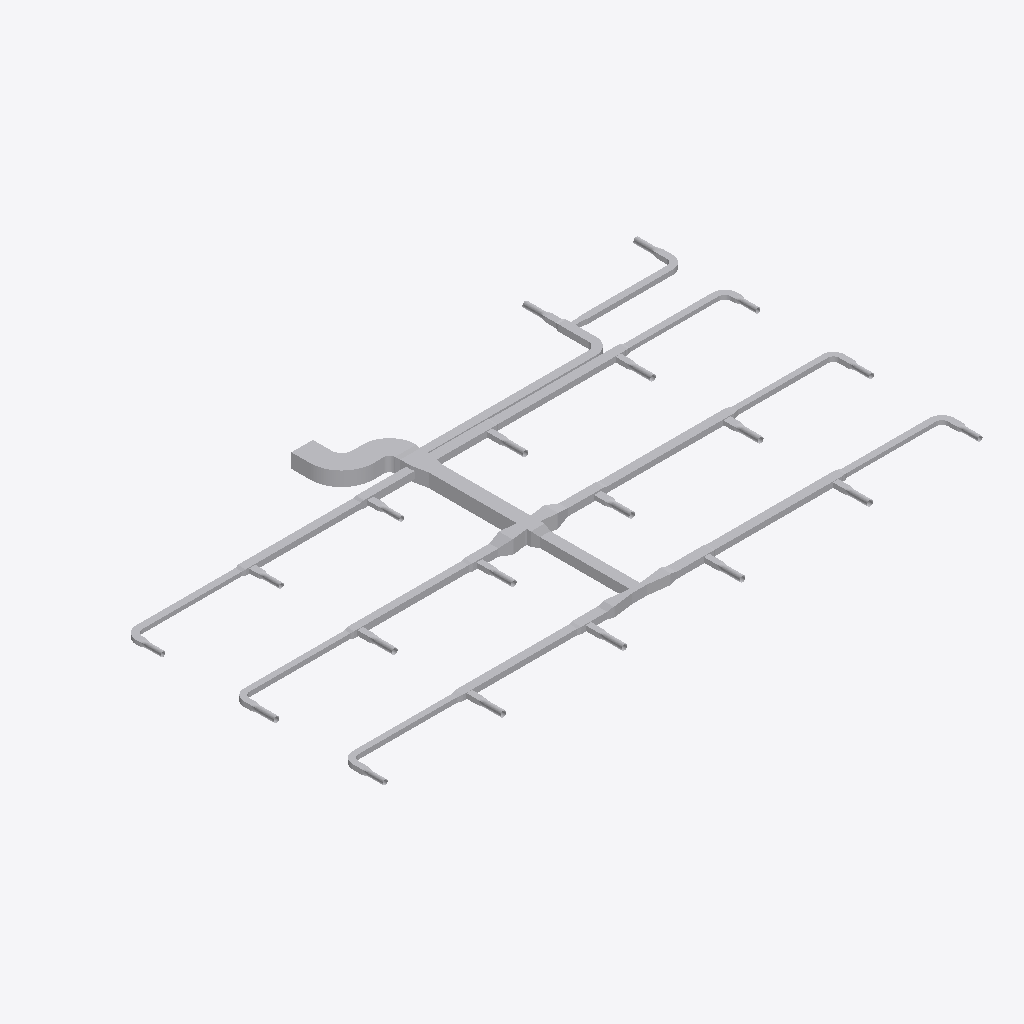
Isometric view of an IFC building model (IFC-SPF (STEP), schema IFC4, length unit metre), seen from the south-west, elements coloured by IFC class (only those large enough to see are counted): 126 other elements (light grey).
Extent 37.8 m × 21.8 m × 0.9 m (x, y, z). Elements (136): 71 IfcDuctFitting, 65 IfcDuctSegment.

HEADER;
FILE_DESCRIPTION(('ViewDefinition[DesignTransferView]'),'2;1');
FILE_NAME('/dev/null','2026-11-13T18:21:36+08:00',(''),(''),'IfcOpenShell 0.8.5','IfcOpenShell 0.8.5','Nobody');
FILE_SCHEMA(('IFC4'));
ENDSEC;
DATA;
#1=IFCPROJECT('1vMqHuAbHRFhDZm13aM5F5',$,'Source Network - Declared Compound Junction Revision',$,$,$,$,(#9),#4);
#11=IFCSITE('3sAJMjpVHVWhNhO34hmw4H',$,'Site',$,$,$,$,$,$,$,$,$,$,$);
#12=IFCBUILDING('14VNJgcavPPQRkO1GXKVZK',$,'Building',$,$,$,$,$,$,$,$,$);
#15=IFCBUILDINGSTOREY('3aggqwDfXK9vvc0ooUb0VO',$,'COORDINATION-REFERENCE-PLANE',$,$,$,$,$,$,$);
#510=IFCDUCTSEGMENT('1Ufk3tsn5INAsuK0h2HT1y',$,'D-08',$,$,#12511,#517,'D-08',$);
#917=IFCDUCTSEGMENT('0GlYPBdTrOk9iSc8VSdy5M',$,'D-15',$,$,#12630,#924,'D-15',$);
#2658=IFCDUCTFITTING('1GS8rKBADM7RZvHhbL6Ep3',$,'BEND-CORRIDOR-A',$,$,#3252,#2670,'BEND-CORRIDOR-A',.BEND.);
#394=IFCDUCTSEGMENT('0qNVk8Gl5MtunvH8kUxih0',$,'D-06',$,$,#12477,#401,'D-06',$);
#1207=IFCDUCTSEGMENT('2s98LbeQnOCR5h4UlU$jeq',$,'D-20',$,$,#12715,#1214,'D-20',$);
#801=IFCDUCTSEGMENT('2Ak1om3Z1N5xCmvkzr$r14',$,'D-13',$,$,#12596,#808,'D-13',$);
#1323=IFCDUCTSEGMENT('1LnLmgXgrLMPCjBotJJT1X',$,'D-22',$,$,#12749,#1330,'D-22',$);
#627=IFCDUCTSEGMENT('0RZ5PgHVXJLvQNvy$btRzb',$,'D-10',$,$,#12545,#634,'D-10',$);
#219=IFCDUCTSEGMENT('2fieqZej5SJAaqHsMO0oF8',$,'D-03',$,$,#12426,#226,'D-03',$);
#1033=IFCDUCTSEGMENT('1TIfjG5dDG7vbAe6RHp7j4',$,'D-17',$,$,#12664,#1040,'D-17',$);
#685=IFCDUCTSEGMENT('01iiRNwCPHCg2TQaDQTBPh',$,'D-11',$,$,#12562,#692,'D-11',$);
#277=IFCDUCTSEGMENT('38dK30VmnKehhKPOSvl9WN',$,'D-04',$,$,#12443,#284,'D-04',$);
#1091=IFCDUCTSEGMENT('10hC2HAf5QjBh8eHXVJY72',$,'D-18',$,$,#12681,#1098,'D-18',$);
#10525=IFCDUCTFITTING('3tK$ugPAvIAAusb9mKjQEp',$,'COMPOUND-RECTANGULAR-JUNCTION',$,$,#10601,#10524,$,.JUNCTION.);
#1440=IFCDUCTSEGMENT('3bnJDrEfPJpOdFEQN7QpDb',$,'D-24',$,$,#21258,#1447,'D-24',$);
#859=IFCDUCTSEGMENT('2Acysx8AbINgOLlSWUMu3$',$,'D-14',$,$,#12613,#866,'D-14',$);
#452=IFCDUCTSEGMENT('00GeeqwXDGqujg1GB$eSes',$,'D-07',$,$,#20948,#459,'D-07',$);
#1265=IFCDUCTSEGMENT('0KANCt4H1OwBz_XiEYPohN',$,'D-21',$,$,#20663,#1272,'D-21',$);
#2711=IFCDUCTFITTING('3__drCT4XK$8OhZtbklpLq',$,'BEND-CORRIDOR-B',$,$,#3222,#2723,'BEND-CORRIDOR-B',.BEND.);
#335=IFCDUCTSEGMENT('16XnXAKsDR7fGY5Y8JvRrZ',$,'D-05',$,$,#12460,#342,'D-05',$);
#42=IFCDUCTSEGMENT('3Tf1SEAG9NLxz6miD8JeEM',$,'A-01',$,$,#12375,#51,'A-01',$);
#160=IFCDUCTSEGMENT('3cmKKWOIXG2wIWIQw2L$Ga',$,'D-02',$,$,#12409,#167,'D-02',$);
#21451=IFCDUCTFITTING('3uzI7S5cvHNQB22z57Xy_y',$,'BULLHEAD-OUTLET-EXPANSION',$,$,#21579,#21574,$,.TRANSITION.);
#743=IFCDUCTSEGMENT('0g9bpYq$DOCvGnKRTNdtFF',$,'D-12',$,$,#21954,#750,'D-12',$);
#1149=IFCDUCTSEGMENT('2JsVFcCh5MBxs36NfRYoo1',$,'D-19',$,$,#21425,#1156,'D-19',$);
#102=IFCDUCTSEGMENT('2ww9pYvAfSyx5JhKUO62Me',$,'A-02',$,$,#12392,#109,'A-02',$);
#21625=IFCDUCTFITTING('0RLFLPx$LMfeWyG_rCXnXn',$,'BULLHEAD-OUTLET-EXPANSION',$,$,#21753,#21748,$,.TRANSITION.);
#10123=IFCDUCTFITTING('2z0OsSxEPMxe7bw868aznG',$,'RECTANGULAR-TRANSITION',$,$,#21795,#10122,$,.TRANSITION.);
#9755=IFCDUCTFITTING('1pO1kxbLLHgeS$_8xwTnCF',$,'RECTANGULAR-CROSS',$,$,#9820,#9754,$,.JUNCTION.);
#21806=IFCDUCTFITTING('2qLFw7bETM59i3mPyoprok',$,'CROSS-BRANCH-EXPANSION',$,$,#21934,#21929,$,.TRANSITION.);
#21980=IFCDUCTFITTING('0jYRsv3EbJ$hyweSBF1ZlT',$,'CROSS-BRANCH-EXPANSION',$,$,#22108,#22103,$,.TRANSITION.);
#4415=IFCDUCTFITTING('34mxrHmz5STv2lghv93cpE',$,'RECTANGULAR-TEE',$,$,#4469,#10756,$,.JUNCTION.);
#4860=IFCDUCTFITTING('0WTAykFzDO6g74PUW_qYSH',$,'RECTANGULAR-TEE',$,$,#11239,#10796,$,.JUNCTION.);
#8420=IFCDUCTFITTING('3BAXRbMxzN3eioe3GnwiQn',$,'RECTANGULAR-TEE',$,$,#11987,#11116,$,.JUNCTION.);
#1382=IFCDUCTSEGMENT('3TG4i8QwvGw8JWXR1SDbXG',$,'D-23',$,$,#12766,#1389,'D-23',$);
#9949=IFCDUCTFITTING('2Hhpdn9zvHWgPTh84ov2v6',$,'RECTANGULAR-TRANSITION',$,$,#9994,#9948,$,.TRANSITION.);
#3525=IFCDUCTFITTING('2GbZoz5nfRsPMRMT$Zb04z',$,'RECTANGULAR-BULLHEAD-TEE',$,$,#3579,#3524,$,.JUNCTION.);
#6195=IFCDUCTFITTING('2qcqvYPk5G8vc$41LcIAkK',$,'RECTANGULAR-TEE',$,$,#6249,#10916,$,.JUNCTION.);
#6640=IFCDUCTFITTING('3DcSerARnJc8mAlL$xnPwO',$,'RECTANGULAR-TEE',$,$,#11613,#10956,$,.JUNCTION.);
#10297=IFCDUCTFITTING('2dn9VHyVbTPeHkLMTVDJUw',$,'RECTANGULAR-TRANSITION',$,$,#21969,#10296,$,.TRANSITION.);
#8865=IFCDUCTFITTING('2Dsp0tDUbIPeYXMKPfWKVu',$,'RECTANGULAR-TEE',$,$,#12174,#11156,$,.JUNCTION.);
#5305=IFCDUCTFITTING('2d3C3bkV5TKOINf_o71Axc',$,'RECTANGULAR-TEE',$,$,#11426,#10836,$,.JUNCTION.);
#7975=IFCDUCTFITTING('0UHvCBIGrKUh162tPWAMb6',$,'RECTANGULAR-TEE',$,$,#8029,#11076,$,.JUNCTION.);
#9310=IFCDUCTFITTING('3MshfZ5Q5K_eON58DjXDyB',$,'RECTANGULAR-TEE',$,$,#9364,#11196,$,.JUNCTION.);
#569=IFCDUCTSEGMENT('3_3cf04PnN2xcqwNqA9Dlz',$,'D-09',$,$,#21780,#576,'D-09',$);
#7085=IFCDUCTFITTING('0AKG640HHRCvsX97I0rPis',$,'RECTANGULAR-TEE',$,$,#11800,#10996,$,.JUNCTION.);
#3135=IFCDUCTFITTING('32SL8_FtLLxRDkUZc7lzNQ',$,'BEND-UP-TURN',$,$,#3257,#3147,'BEND-UP-TURN',.BEND.);
#3970=IFCDUCTFITTING('3nUnywxFXUIfHj1ihinFuB',$,'RECTANGULAR-TEE',$,$,#4024,#10716,$,.JUNCTION.);
#975=IFCDUCTSEGMENT('223pk9Z9fHyP3zWtKUZIvr',$,'D-16',$,$,#21599,#982,'D-16',$);
#7530=IFCDUCTFITTING('2K8VLv$mHMsBKiV6ZO9m6P',$,'RECTANGULAR-TEE',$,$,#7584,#11036,$,.JUNCTION.);
#5750=IFCDUCTFITTING('2XEZn9xizSj8RijhAxhINj',$,'RECTANGULAR-TEE',$,$,#5804,#10876,$,.JUNCTION.);
#20399=IFCDUCTSEGMENT('09iuYmf6LSW8R9mYn6AcHU',$,'VAV-17-ROUND-LEAD',$,$,#20444,#20398,$,.RIGIDSEGMENT.);
#19877=IFCDUCTSEGMENT('3UxvOnnuHIVhzFqfXG9Qfk',$,'VAV-08-ROUND-LEAD',$,$,#19922,#19876,$,.RIGIDSEGMENT.);
#19993=IFCDUCTSEGMENT('3umkswK7rHWwv8MZLRKluF',$,'VAV-10-ROUND-LEAD',$,$,#20038,#19992,$,.RIGIDSEGMENT.);
#19703=IFCDUCTSEGMENT('0UaNKnAprP7QMJmZT2zAM7',$,'VAV-05-ROUND-LEAD',$,$,#19748,#19702,$,.RIGIDSEGMENT.);
#19935=IFCDUCTSEGMENT('0NclTzqC9H5v$u3kOeny0C',$,'VAV-09-ROUND-LEAD',$,$,#19980,#19934,$,.RIGIDSEGMENT.);
#20051=IFCDUCTSEGMENT('0Ki21$yXvJhhozk4LQO45F',$,'VAV-11-ROUND-LEAD',$,$,#20096,#20050,$,.RIGIDSEGMENT.);
#19587=IFCDUCTSEGMENT('1ZZAlC4lrO2QbhtVItI3gO',$,'VAV-03-ROUND-LEAD',$,$,#19632,#19586,$,.RIGIDSEGMENT.);
#19645=IFCDUCTSEGMENT('3CV6r_jBPNfeqOCnCSHL_x',$,'VAV-04-ROUND-LEAD',$,$,#19690,#19644,$,.RIGIDSEGMENT.);
#19819=IFCDUCTSEGMENT('2PLcT9GNfN9xMf9NjlMEQ6',$,'VAV-07-ROUND-LEAD',$,$,#19864,#19818,$,.RIGIDSEGMENT.);
#20341=IFCDUCTSEGMENT('0TV2Xkn3DKSAFUc1J5Ry_k',$,'VAV-16-ROUND-LEAD',$,$,#20386,#20340,$,.RIGIDSEGMENT.);
#19529=IFCDUCTSEGMENT('07KKmEREfJPfr$AKuoBsTg',$,'VAV-02-ROUND-LEAD',$,$,#19574,#19528,$,.RIGIDSEGMENT.);
#3708=IFCDUCTFITTING('1YJt4TrT9S8BByBTRqevjy',$,'RECTANGULAR-TRANSITION',$,$,#21614,#3707,$,.TRANSITION.);
#2817=IFCDUCTFITTING('0ibn1oYr9NqAKrRPJhTTLc',$,'BEND-TAP-VAV-06',$,$,#12330,#2829,'BEND-TAP-VAV-06',.BEND.);
#3029=IFCDUCTFITTING('1TWK5B6RfT_AFHX9Xe4Kgi',$,'BEND-TAP-VAV-18',$,$,#12360,#3041,'BEND-TAP-VAV-18',.BEND.);
#20515=IFCDUCTSEGMENT('0cr3rgUA1P6PywRB4N$ri9',$,'VAV-19-ROUND-LEAD',$,$,#20560,#20514,$,.RIGIDSEGMENT.);
#20573=IFCDUCTSEGMENT('3TePo9tCHLDvp0H0X$zAoM',$,'VAV-20-ROUND-LEAD',$,$,#20618,#20572,$,.RIGIDSEGMENT.);
#3082=IFCDUCTFITTING('3GLkYHze9Uw8_FjhVKOzKc',$,'BEND-TAP-VAV-20',$,$,#3217,#3094,'BEND-TAP-VAV-20',.BEND.);
#2923=IFCDUCTFITTING('0jrW4IiM9QGe5EURDoYzuc',$,'BEND-TAP-VAV-12',$,$,#12345,#2935,'BEND-TAP-VAV-12',.BEND.);
#2976=IFCDUCTFITTING('1hJrcsal9PEeDP4SMx$KOp',$,'BEND-TAP-VAV-13',$,$,#3242,#2988,'BEND-TAP-VAV-13',.BEND.);
#20225=IFCDUCTSEGMENT('33yaEYLKHGWvpRvUfEvIRh',$,'VAV-14-ROUND-LEAD',$,$,#20270,#20224,$,.RIGIDSEGMENT.);
#20283=IFCDUCTSEGMENT('0jXkbU2aTGOOdsYp6sh3fe',$,'VAV-15-ROUND-LEAD',$,$,#20328,#20282,$,.RIGIDSEGMENT.);
#20457=IFCDUCTSEGMENT('2n$_2Nh81GCPjQyeJ$34fh',$,'VAV-18-ROUND-LEAD',$,$,#20502,#20456,$,.RIGIDSEGMENT.);
#19471=IFCDUCTSEGMENT('06Hh2xMdTKoQv70$AWSAwq',$,'VAV-01-ROUND-LEAD',$,$,#19516,#19470,$,.RIGIDSEGMENT.);
#19761=IFCDUCTSEGMENT('2q8qfOO49I_ufYGUhp5V9K',$,'VAV-06-ROUND-LEAD',$,$,#19806,#19760,$,.RIGIDSEGMENT.);
#20109=IFCDUCTSEGMENT('2ajGV5sJXI_hAF4bOYOcYT',$,'VAV-12-ROUND-LEAD',$,$,#20154,#20108,$,.RIGIDSEGMENT.);
#20167=IFCDUCTSEGMENT('0byDOHLwrMqBBBu_2f8_uL',$,'VAV-13-ROUND-LEAD',$,$,#20212,#20166,$,.RIGIDSEGMENT.);
#3882=IFCDUCTFITTING('2v8d4ojL5QafzZ9D0Bm0K7',$,'RECTANGULAR-TRANSITION',$,$,#21440,#3881,$,.TRANSITION.);
#2870=IFCDUCTFITTING('0WD0vb27TQyg59IaExUFo$',$,'BEND-TAP-VAV-07',$,$,#3237,#2882,'BEND-TAP-VAV-07',.BEND.);
#2764=IFCDUCTFITTING('1T1iJcPpbHQe9NXE03EuZB',$,'BEND-TAP-VAV-01',$,$,#3212,#2776,'BEND-TAP-VAV-01',.BEND.);
#2600=IFCDUCTSEGMENT('2NUeFlDmPKeAdID44c7Y3d',$,'D-44',$,$,#13444,#2607,'D-44',$);
#2542=IFCDUCTSEGMENT('2A5hnkfKfVQA3ppPSDKTLp',$,'D-43',$,$,#13428,#2549,'D-43',$);
#2136=IFCDUCTSEGMENT('0FMDd$bG1NneS7N2OdRFsP',$,'D-36',$,$,#13316,#2143,'D-36',$);
#1498=IFCDUCTSEGMENT('3yhBBouBPRw8LwOEWLhhps',$,'D-25',$,$,#13140,#1505,'D-25',$);
#4153=IFCDUCTFITTING('0jkIpE339UJuVju7ICXFwa',$,'RECTANGULAR-TRANSITION',$,$,#4198,#4152,$,.TRANSITION.);
#7268=IFCDUCTFITTING('3h3LVEhmLMw8Yn5iIujoaS',$,'RECTANGULAR-TRANSITION',$,$,#11941,#7267,$,.TRANSITION.);
#21269=IFCDUCTFITTING('1sjUXZgAfHIfw6n5mu4iVA',$,'THROAT-EXPANSION-CANDIDATE',$,$,#21397,#21392,$,.TRANSITION.);
#1788=IFCDUCTSEGMENT('3UfxkNar9T3uv889TvBuZo',$,'D-30',$,$,#13220,#1795,'D-30',$);
#8158=IFCDUCTFITTING('3EOykJlO1HYxMOUeXGrm9C',$,'RECTANGULAR-TRANSITION',$,$,#8203,#8157,$,.TRANSITION.);
#6378=IFCDUCTFITTING('07b4f9lQPRehcpJNvrJdoA',$,'RECTANGULAR-TRANSITION',$,$,#6423,#6377,$,.TRANSITION.);
#4598=IFCDUCTFITTING('3ysY1EiSPKuwnw9GCI$6QR',$,'RECTANGULAR-TRANSITION',$,$,#4643,#4597,$,.TRANSITION.);
#17845=IFCDUCTFITTING('2ut_eWMFvGiPfJKc68n7Wb',$,'VAV-10-INLET-TRANSITION',$,$,#17895,#17844,$,.TRANSITION.);
#15435=IFCDUCTFITTING('0605Yd06LLBBo7DnXK$8AR',$,'VAV-02-INLET-TRANSITION',$,$,#15485,#15434,$,.TRANSITION.);
#15496=IFCDUCTFITTING('1gUy0S3gzKSAO4VCRzaRLu',$,'VAV-03-INLET-TRANSITION',$,$,#15546,#15495,$,.TRANSITION.);
#17906=IFCDUCTFITTING('3eWODGgi1JVgoXONtliPba',$,'VAV-11-INLET-TRANSITION',$,$,#17956,#17905,$,.TRANSITION.);
#15618=IFCDUCTFITTING('14frf0CbvTmfmxDxOuXDDP',$,'VAV-05-INLET-TRANSITION',$,$,#15668,#15617,$,.TRANSITION.);
#16819=IFCDUCTFITTING('073$13FGvKQfQFW3Bfaw_Y',$,'VAV-09-INLET-TRANSITION',$,$,#16869,#16818,$,.TRANSITION.);
#7713=IFCDUCTFITTING('2JMPWE5frHZh$wlOnAqtDb',$,'RECTANGULAR-TRANSITION',$,$,#7758,#7712,$,.TRANSITION.);
#15557=IFCDUCTFITTING('1yo3oMeLjHKvejNdyVZDDU',$,'VAV-04-INLET-TRANSITION',$,$,#15607,#15556,$,.TRANSITION.);
#19408=IFCDUCTFITTING('3FCff2DUrKkx8Orj$gw8Iu',$,'VAV-20-INLET-TRANSITION',$,$,#19458,#19407,$,.TRANSITION.);
#16697=IFCDUCTFITTING('0JfUHjcB5SvPKt2ri92tEC',$,'VAV-07-INLET-TRANSITION',$,$,#16747,#16696,$,.TRANSITION.);
#16758=IFCDUCTFITTING('1iMV4IGVbTQQ3Zslkcf4ed',$,'VAV-08-INLET-TRANSITION',$,$,#16808,#16757,$,.TRANSITION.);
#18272=IFCDUCTFITTING('3FRUibkjjTCA_HQeOt3zGq',$,'VAV-17-INLET-TRANSITION',$,$,#18322,#18271,$,.TRANSITION.);
#18211=IFCDUCTFITTING('19FJZS12HTfv_ra$HIeypD',$,'VAV-16-INLET-TRANSITION',$,$,#18261,#18210,$,.TRANSITION.);
#19347=IFCDUCTFITTING('3ZuxyTKx1MRw4gCYfVFRA_',$,'VAV-19-INLET-TRANSITION',$,$,#19397,#19346,$,.TRANSITION.);
#5933=IFCDUCTFITTING('2FvdFUVL5HUxtti7erekMp',$,'RECTANGULAR-TRANSITION',$,$,#5978,#5932,$,.TRANSITION.);
#14441=IFCDUCTFITTING('0ZvL2d7mjHBgUb$BMNqc3$',$,'VAV-01-INLET-TRANSITION',$,$,#14491,#14440,$,.TRANSITION.);
#1846=IFCDUCTSEGMENT('3YEo7IX2vLHOZoUdtxYhkW',$,'D-31',$,$,#13236,#1853,'D-31',$);
#17967=IFCDUCTFITTING('1GeF7U9_PHg89aSWWC4FLo',$,'VAV-12-INLET-TRANSITION',$,$,#18017,#17966,$,.TRANSITION.);
#18028=IFCDUCTFITTING('0Lx_JY7arRsxNLeOIqw_of',$,'VAV-13-INLET-TRANSITION',$,$,#18078,#18027,$,.TRANSITION.);
#18089=IFCDUCTFITTING('2V76E$fNPNBBedH8MA2JbC',$,'VAV-14-INLET-TRANSITION',$,$,#18139,#18088,$,.TRANSITION.);
#16636=IFCDUCTFITTING('1jeQUDHlPPX8wGccFpt_S7',$,'VAV-06-INLET-TRANSITION',$,$,#16686,#16635,$,.TRANSITION.);
#18333=IFCDUCTFITTING('2dMvZV34jPX8IHxG0dDJtT',$,'VAV-18-INLET-TRANSITION',$,$,#18383,#18332,$,.TRANSITION.);
#6823=IFCDUCTFITTING('0xQD0bae1JS9QSYLjgwgUq',$,'RECTANGULAR-TRANSITION',$,$,#11754,#6822,$,.TRANSITION.);
#18150=IFCDUCTFITTING('1MjS_85M1MDR3f02Qq8aC0',$,'VAV-15-INLET-TRANSITION',$,$,#18200,#18149,$,.TRANSITION.);
#9493=IFCDUCTFITTING('1PiEAHH0TK3gfwO81Khyfo',$,'RECTANGULAR-TRANSITION',$,$,#9538,#9492,$,.TRANSITION.);
#21080=IFCDUCTFITTING('1GP9X9wmvKj9vqw$uRVNur',$,'STAGED-MAIN-CONTRACTION',$,$,#21208,#21203,$,.TRANSITION.);
#20795=IFCDUCTFITTING('1OgbMVsDbIIQcuFuKtEFTE',$,'STAGED-MAIN-CONTRACTION',$,$,#20923,#20918,$,.TRANSITION.);
#1904=IFCDUCTSEGMENT('1h76SSiWvQkv6hW9gZiAWw',$,'D-32',$,$,#13252,#1911,'D-32',$);
#2078=IFCDUCTSEGMENT('1eFzE74j9IX9FCS_bpSZi8',$,'D-35',$,$,#13300,#2085,'D-35',$);
#5043=IFCDUCTFITTING('0rXojppeTH0BTVX2pgkVrd',$,'RECTANGULAR-TRANSITION',$,$,#11380,#5042,$,.TRANSITION.);
#5488=IFCDUCTFITTING('2S6vsh9WvK7QxoNkNqHEuL',$,'RECTANGULAR-TRANSITION',$,$,#11567,#5487,$,.TRANSITION.);
#9048=IFCDUCTFITTING('0V2LoAkZ5G5gS9d5BbC$m4',$,'RECTANGULAR-TRANSITION',$,$,#12315,#9047,$,.TRANSITION.);
#8603=IFCDUCTFITTING('3_1R9TjS5TtxR81DWGT3Tt',$,'RECTANGULAR-TRANSITION',$,$,#12128,#8602,$,.TRANSITION.);
#2194=IFCDUCTSEGMENT('2TYIpAGo5Jn84Ds4cFSqzD',$,'D-37',$,$,#13332,#2201,'D-37',$);
#2484=IFCDUCTSEGMENT('1JDTIpFW5QSREtJ610AQ34',$,'D-42',$,$,#13412,#2491,'D-42',$);
ENDSEC;
